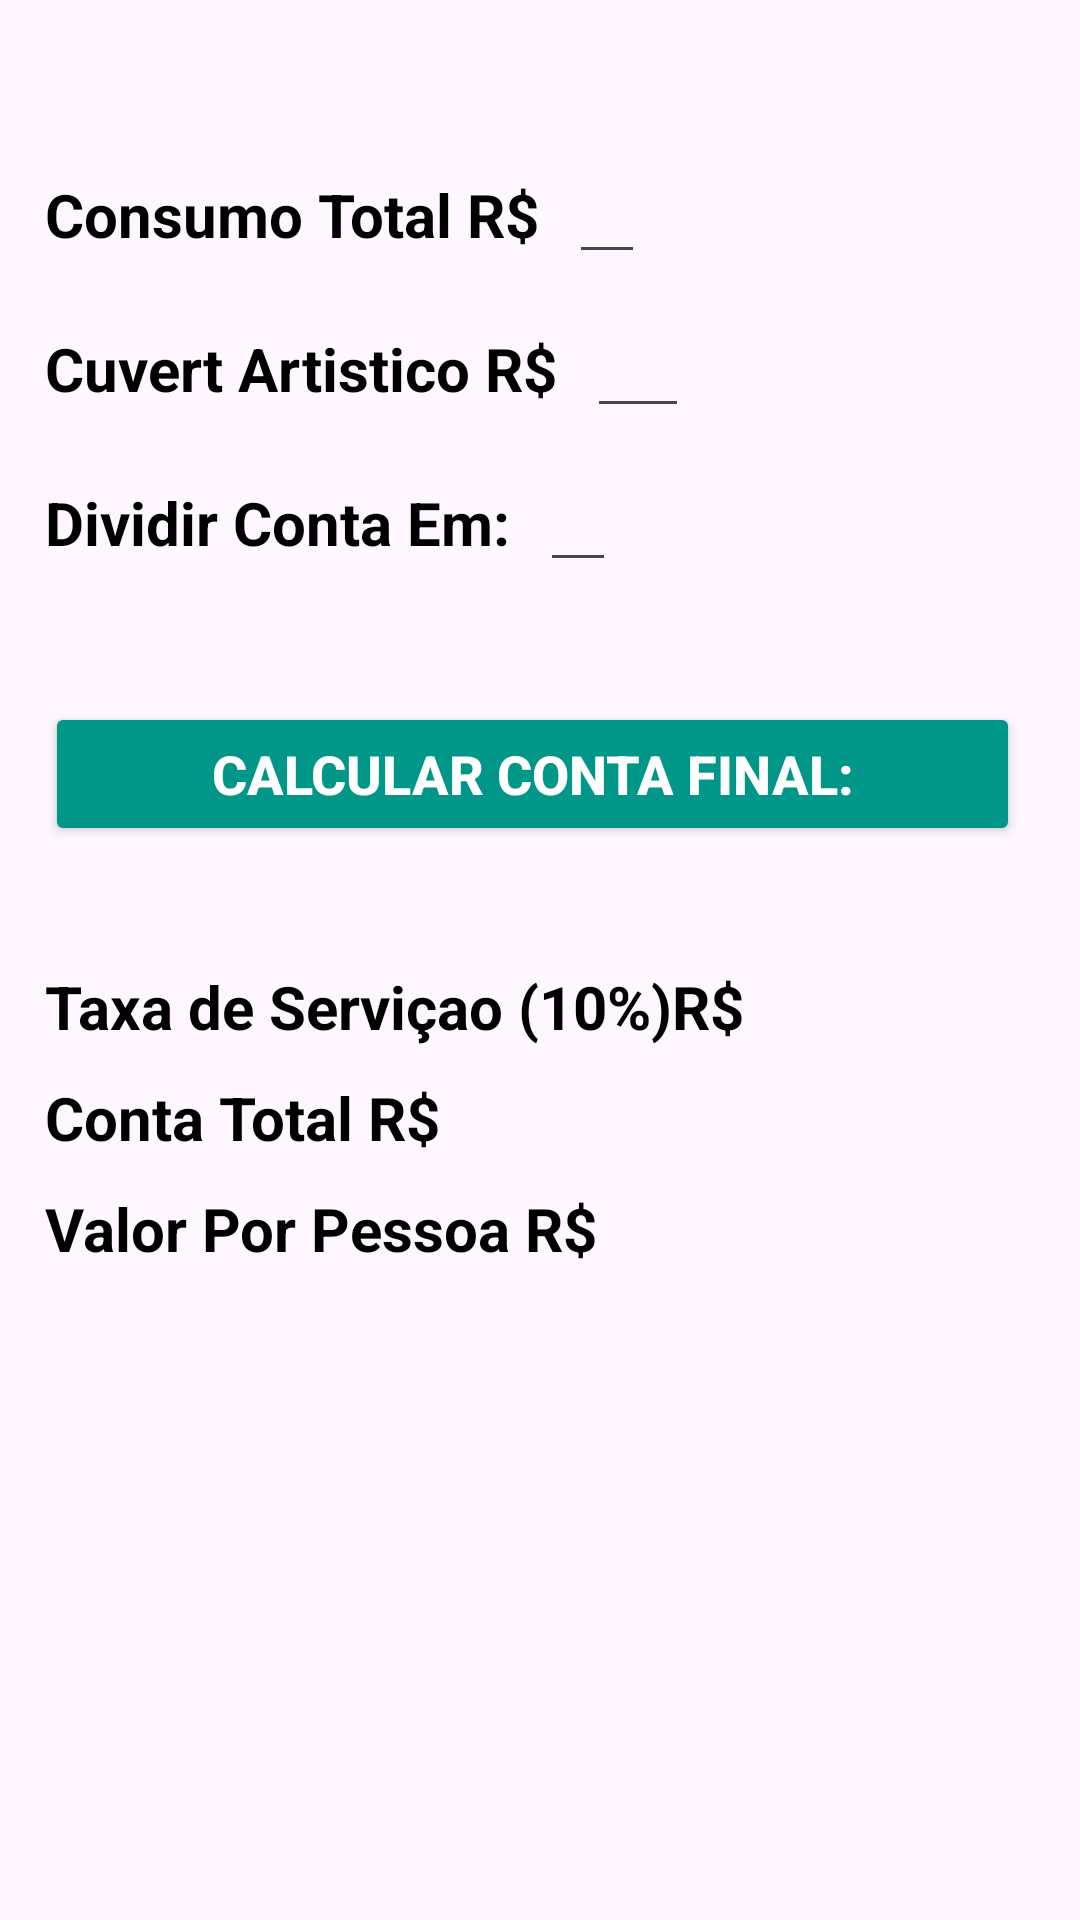

The Android layout XML behind this screen, and the referenced resources:
<!-- AndroidManifest.xml: application theme Theme.ExerciciosRafael -->
<!-- res/layout/activity_calculo_de_bar.xml -->
<?xml version="1.0" encoding="utf-8"?>
<LinearLayout xmlns:android="http://schemas.android.com/apk/res/android"
    xmlns:app="http://schemas.android.com/apk/res-auto"
    xmlns:tools="http://schemas.android.com/tools"
    android:id="@+id/main"
    android:layout_width="match_parent"
    android:layout_height="match_parent"
    android:orientation="vertical"
    tools:context=".ActivityCalculoDeBar">

    <ImageView
        android:id="@+id/voltar"
        android:layout_marginTop="20dp"
        android:layout_marginStart="15dp"
        android:layout_width="wrap_content"
        android:layout_height="wrap_content"
        android:src="@drawable/volar"
        />


    <LinearLayout
        android:layout_width="match_parent"
        android:layout_height="wrap_content"
        android:orientation="horizontal">

        <TextView
            android:id="@+id/textView9"
            android:layout_width="wrap_content"
            android:layout_height="wrap_content"
            android:text="@string/Consumo"
            android:textSize="20dp"
            android:textStyle="bold"
            android:textColor="@color/black"
            android:layout_marginTop="30dp"
            android:layout_marginStart="15dp"/>

        <EditText
            android:id="@+id/etconsumo"
            android:layout_width="wrap_content"
            android:layout_height="wrap_content"
            android:layout_marginStart="10dp"
            android:layout_marginTop="30dp"
            android:inputType="number"
            android:text="    "
            android:textColor="@color/black" />
    </LinearLayout>

    <LinearLayout
        android:layout_width="match_parent"
        android:layout_height="wrap_content"
        android:orientation="horizontal">

        <TextView
            android:id="@+id/textView11"
            android:layout_width="wrap_content"
            android:layout_height="wrap_content"
            android:layout_marginStart="15dp"
            android:layout_marginTop="10dp"
            android:text="@string/Cuvert"
            android:textSize="20dp"
            android:textColor="@color/black"
            android:textStyle="bold" />

        <EditText
            android:id="@+id/etCuver"
            android:layout_width="wrap_content"
            android:layout_height="wrap_content"
            android:text="      "
            android:layout_marginTop="10dp"
            android:layout_marginStart="10dp"
            android:textColor="@color/black"
            android:inputType="number"/>


    </LinearLayout>

    <LinearLayout
        android:layout_width="match_parent"
        android:layout_height="wrap_content"
        android:orientation="horizontal">

        <TextView
            android:id="@+id/textView15"
            android:layout_width="wrap_content"
            android:layout_height="wrap_content"
            android:text="@string/DividirConta"
            android:textSize="20dp"
            android:textStyle="bold"
            android:layout_marginTop="10dp"
            android:textColor="@color/black"
            android:layout_marginStart="15dp"/>

        <EditText
            android:id="@+id/etNumeroPessoa"
            android:layout_width="wrap_content"
            android:layout_height="wrap_content"
            android:text="    "
            android:layout_marginTop="10dp"
            android:layout_marginStart="10dp"
            android:textColor="@color/black"
            android:inputType="number"/>
    </LinearLayout>

    <Button
        android:id="@+id/btCalcCF"
        android:backgroundTint="#009688"
        android:layout_width="match_parent"
        android:layout_height="wrap_content"
        app:cornerRadius="1dp"
        android:layout_marginTop="40dp"
        android:layout_marginStart="15dp"
        android:layout_marginEnd="20dp"
        android:text="@string/CalcularCF"
        android:textStyle="bold"
        android:textSize="18dp"
        android:textColor="@color/white"/>

    <LinearLayout
        android:layout_width="match_parent"
        android:layout_height="wrap_content"
        android:orientation="horizontal">

        <TextView
            android:id="@+id/textView14"
            android:layout_width="wrap_content"
            android:layout_height="wrap_content"
            android:text="@string/Taxa"
            android:textSize="20dp"
            android:textStyle="bold"
            android:layout_marginTop="40dp"
            android:textColor="@color/black"
            android:layout_marginStart="15dp"/>

        <TextView
            android:id="@+id/txtTaxaServico"
            android:layout_width="wrap_content"
            android:layout_height="wrap_content"
            android:text="           "
            android:layout_marginTop="40dp"
            android:layout_marginStart="10dp"
            android:textColor="@color/black"
            android:inputType="number"/>
    </LinearLayout>

    <LinearLayout
        android:layout_width="match_parent"
        android:layout_height="wrap_content"
        android:orientation="horizontal">

        <TextView
            android:id="@+id/textView16"
            android:layout_width="wrap_content"
            android:layout_height="wrap_content"
            android:text="@string/ContaTotal"
            android:textSize="20dp"
            android:textStyle="bold"
            android:layout_marginTop="10dp"
            android:textColor="@color/black"
            android:layout_marginStart="15dp"/>

        <TextView
            android:id="@+id/txtContaTotal"
            android:layout_width="wrap_content"
            android:layout_height="wrap_content"
            android:text="                              "
            android:layout_marginTop="10dp"
            android:layout_marginStart="10dp"
            android:textColor="@color/black"
            android:inputType="number"/>
    </LinearLayout>

    <LinearLayout
        android:layout_width="match_parent"
        android:layout_height="match_parent"
        android:orientation="horizontal">

        <TextView
            android:id="@+id/textView17"
            android:layout_width="wrap_content"
            android:layout_height="wrap_content"
            android:text="@string/ValorPP"
            android:textSize="20dp"
            android:textStyle="bold"
            android:layout_marginTop="10dp"
            android:textColor="@color/black"
            android:layout_marginStart="15dp"/>

        <TextView
            android:id="@+id/txtValorPorPessoa"
            android:layout_width="wrap_content"
            android:layout_height="wrap_content"
            android:layout_marginStart="10dp"
            android:layout_marginTop="10dp"
            android:inputType="number"
            android:text="          "
            android:textColor="@color/black" />
    </LinearLayout>

</LinearLayout>
<!-- resources referenced by this layout -->
<resources>
  <string name="CalcularCF">Calcular Conta Final:</string>
  <string name="Consumo">Consumo Total R$</string>
  <string name="ContaTotal">Conta Total R$</string>
  <string name="Cuvert">Cuvert Artistico R$</string>
  <string name="DividirConta">Dividir Conta Em:</string>
  <string name="Taxa">Taxa de Serviçao (10%)R$</string>
  <string name="ValorPP">Valor Por Pessoa R$</string>
  <style name="Theme.ExerciciosRafael" parent="Base.Theme.ExerciciosRafael" />
  <style name="Base.Theme.ExerciciosRafael" parent="Theme.Material3.DayNight.NoActionBar">
          
          
      </style>
  <!-- not gathered from this repository: default colours our renderer supplied (Android Studio template values) -->
  <color name="black">#FF000000</color>
  <color name="white">#FFFFFFFF</color>
</resources>
